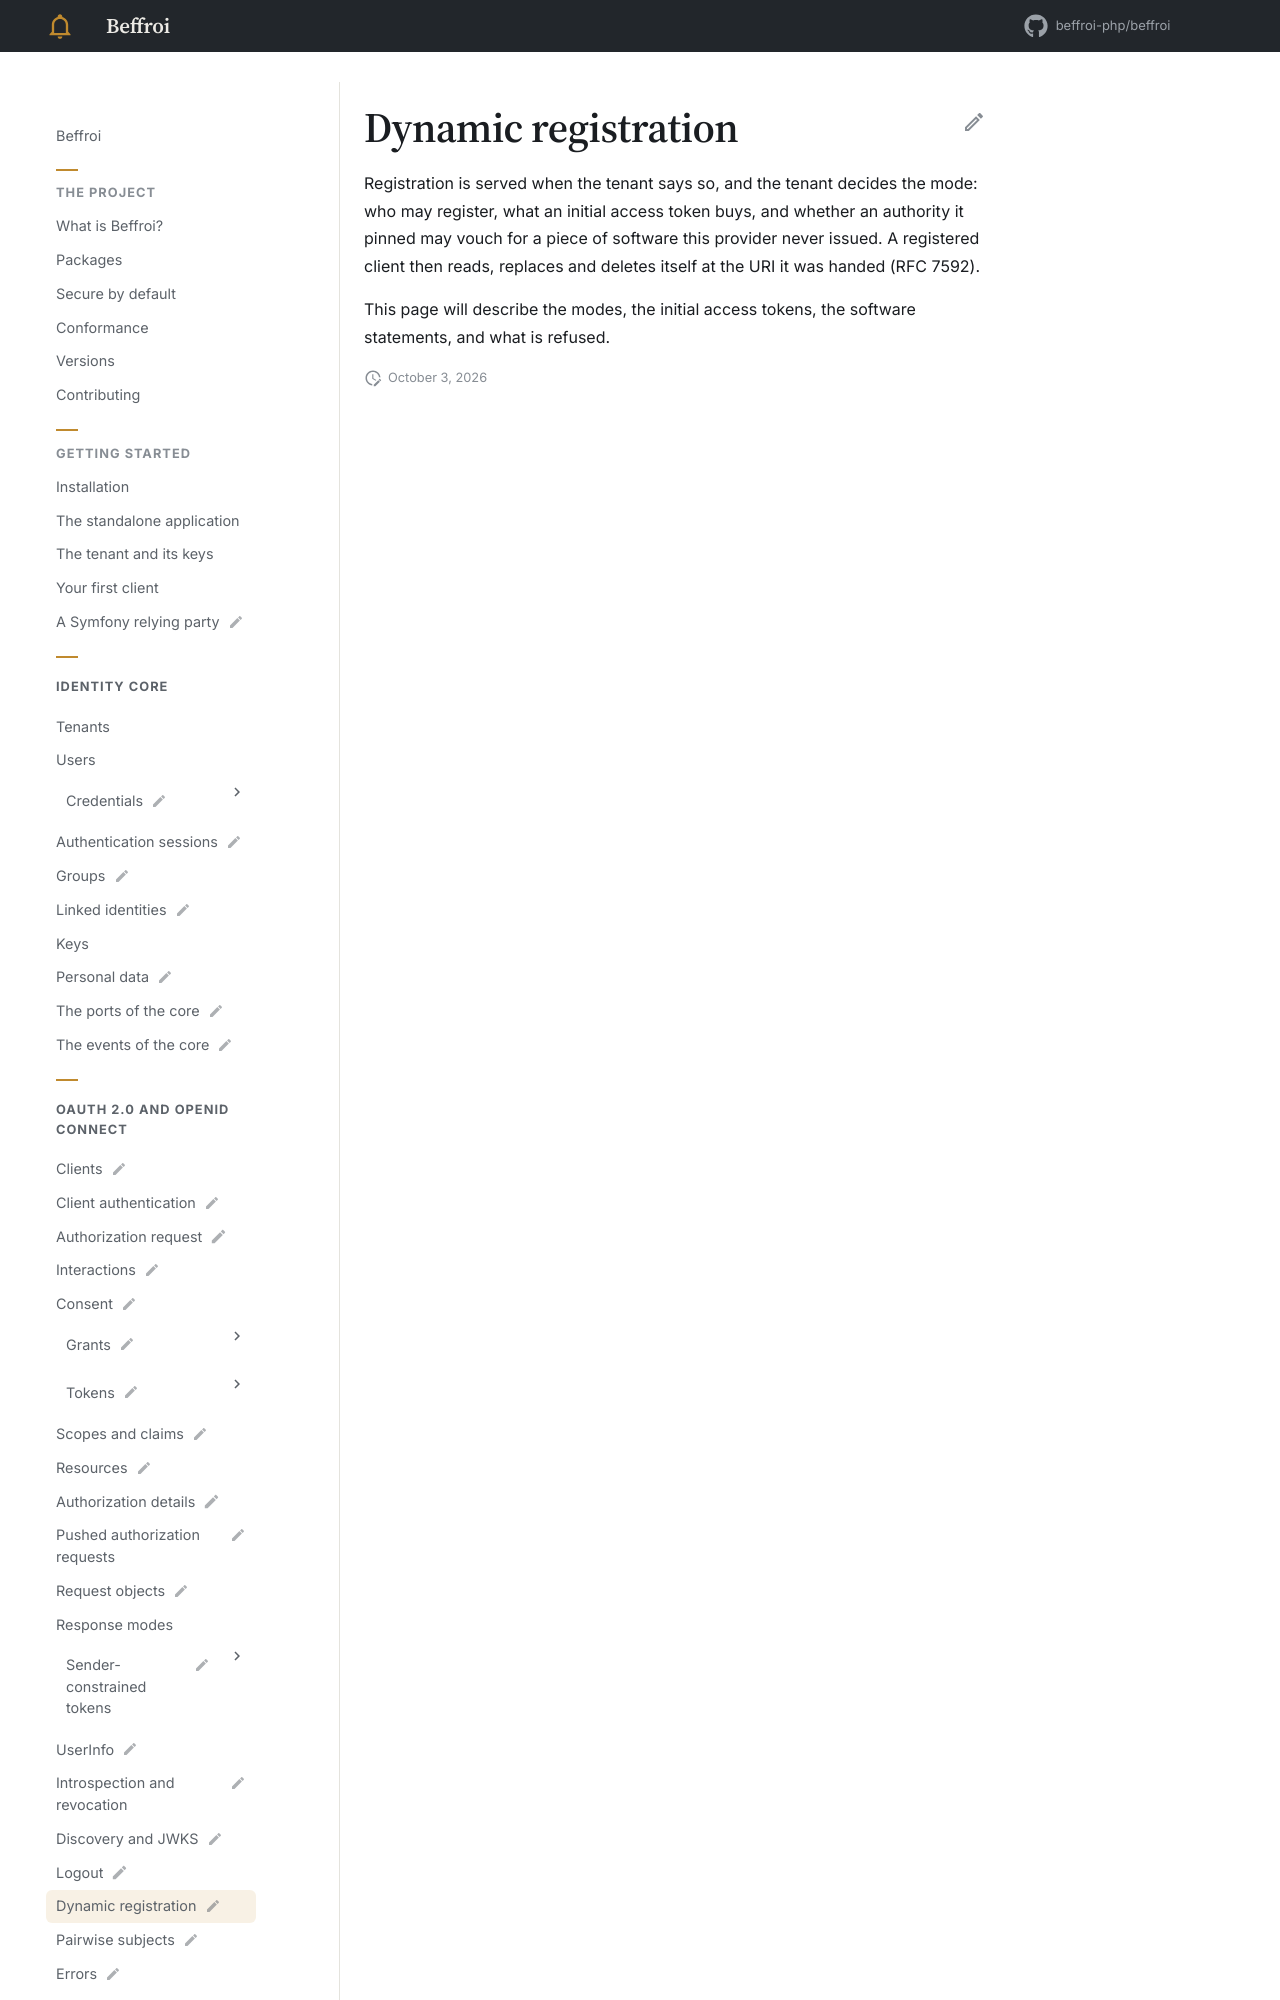

repository: beffroi-php/docs · page: 0.1/oidc/dynamic-registration/index.html · generator: mkdocs

---
title: Dynamic registration
status: draft
description: A client the provider has never seen, RFC 7591 and RFC 7592.
---

# Dynamic registration

Registration is served when the tenant says so, and the tenant decides the mode: who may register, what an
initial access token buys, and whether an authority it pinned may vouch for a piece o
